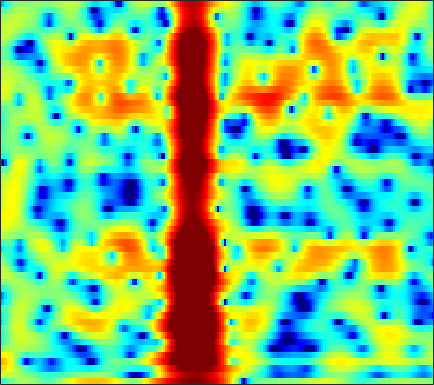

Data behind this chart, as committed beside it:
-3.5194, -2.9809, -2.1882, -1.4323, -0.91041, -0.29535, 0.21431, 0.52841, 0.86467, 1.0953, 1.2183, 1.2411, 1.1772, 1.0077, 0.81307, 0.46567, 0.045261, -0.31074, -0.80565, -1.2931, -1.6772, -1.8537, -1.897, -1.6743
3.204, 3.05, 2.842, 2.625, 2.454, 2.209, 1.943, 1.727, 1.417, 1.079, 0.7135, 0.4205, 0.01068, -0.4207, -0.7526, -1.199, -1.638, -1.954, -2.346, -2.688, -2.964, -3.118, -3.251, -3.293
6.212, 5.843, 5.293, 4.673, 4.162, 3.419, 2.603, 1.952, 1.049, 0.1188, -0.8085, -1.484, -2.34, -3.137, -3.701, -4.428, -5.149, -5.718, -6.537, -7.429, -8.362, -9.034, -9.752, -10.04
7.748, 7.272, 6.511, 5.585, 4.761, 3.451, 1.851, 0.3996, -1.972, -5.064, -9.298, -13.44, -16.24, -12.34, -9.923, -7.934, -6.925, -6.637, -6.813, -7.545, -8.813, -10.08, -12.02, -13.41
5.074, 4.897, 4.565, 4.112, 3.677, 2.967, 2.106, 1.369, 0.2926, -0.8114, -1.778, -2.308, -2.655, -2.659, -2.544, -2.37, -2.264, -2.252, -2.351, -2.572, -2.884, -3.143, -3.49, -3.808
-0.1142, 0.4366, 1.032, 1.475, 1.71, 1.903, 1.975, 1.965, 1.883, 1.748, 1.584, 1.455, 1.28, 1.093, 0.9349, 0.7005, 0.4318, 0.2133, -0.1127, -0.4947, -0.9469, -1.331, -1.88, -2.464
-4.69, -3.194, -1.585, -0.3226, 0.4309, 1.22, 1.801, 2.126, 2.424, 2.593, 2.642, 2.602, 2.471, 2.27, 2.079, 1.776, 1.415, 1.101, 0.6206, 0.05936, -0.5838, -1.136, -1.967, -2.916
-4.291, -3.037, -1.553, -0.262, 0.571, 1.491, 2.195, 2.581, 2.923, 3.081, 3.065, 2.943, 2.659, 2.263, 1.918, 1.411, 0.8757, 0.4561, -0.07245, -0.5576, -1.031, -1.416, -2.032, -2.85
-3.959, -2.688, -1.127, 0.2291, 1.092, 2.038, 2.745, 3.105, 3.345, 3.31, 3.009, 2.602, 1.809, 0.6891, -0.3454, -1.947, -3.596, -4.591, -5.168, -4.79, -3.897, -3.187, -2.395, -1.842
-6.689, -4.656, -2.397, -0.5818, 0.5108, 1.637, 2.424, 2.801, 3.03, 2.919, 2.468, 1.895, 0.7722, -0.8567, -2.45, -5.205, -8.898, -12.3, -14.03, -10.36, -7.159, -5.41, -3.588, -2.115
-5.448, -3.984, -2.253, -0.7695, 0.186, 1.233, 2.01, 2.408, 2.711, 2.726, 2.435, 2.02, 1.244, 0.2425, -0.6596, -2.021, -3.461, -4.505, -5.693, -6.534, -6.996, -6.949, -6.164, -4.67
-4.249, -3.292, -1.982, -0.7395, 0.09268, 1.071, 1.859, 2.306, 2.715, 2.908, 2.867, 2.677, 2.231, 1.555, 0.8808, -0.2381, -1.587, -2.809, -4.948, -8.053, -12.83, -18.48, -16.04, -9.243
-8.015, -6.414, -4.455, -2.741, -1.632, -0.3866, 0.6042, 1.198, 1.769, 2.132, 2.31, 2.323, 2.156, 1.808, 1.454, 0.8685, 0.1416, -0.4809, -1.345, -2.132, -2.75, -3.009, -2.924, -2.353
-10.7, -8.26, -5.738, -3.792, -2.59, -1.276, -0.2574, 0.3466, 0.968, 1.373, 1.599, 1.678, 1.666, 1.547, 1.408, 1.149, 0.8354, 0.6005, 0.3421, 0.1106, -0.07559, -0.1442, -0.132, -0.05342
-5.364, -4.371, -3.075, -1.913, -1.166, -0.3335, 0.3158, 0.6853, 1.051, 1.282, 1.354, 1.33, 1.231, 1.061, 0.8853, 0.6357, 0.41, 0.2803, 0.1691, 0.1287, 0.1722, 0.2656, 0.3795, 0.4311
-0.8465, -0.2979, 0.2925, 0.774, 1.053, 1.308, 1.454, 1.487, 1.432, 1.296, 1.091, 0.8551, 0.431, -0.1264, -0.6246, -1.32, -1.956, -2.307, -2.462, -2.09, -1.334, -0.727, 0.00958, 0.5892
2.284, 2.399, 2.393, 2.191, 1.934, 1.479, 0.9343, 0.5196, -0.02773, -0.5154, -0.8752, -1.127, -1.582, -2.316, -3.152, -4.971, -8.142, -12.1, -18.16, -10.51, -5.24, -2.78, -0.5175, 1.014
2.686, 2.305, 1.63, 0.6859, -0.2277, -1.752, -3.719, -5.4, -7.663, -8.849, -8.119, -6.941, -5.529, -4.622, -4.303, -4.439, -4.834, -5.064, -4.945, -3.81, -2.085, -0.8303, 0.6806, 1.871
1.213, 0.583, -0.3868, -1.566, -2.644, -4.447, -6.829, -9.094, -12.57, -14.65, -12.01, -9.539, -6.897, -4.95, -3.887, -2.723, -1.801, -1.259, -0.5371, 0.2094, 0.8631, 1.339, 1.957, 2.435
-1.145, -1.543, -2.085, -2.735, -3.358, -4.337, -5.393, -6.154, -6.734, -6.747, -6.167, -5.333, -3.982, -2.587, -1.627, -0.4187, 0.5777, 1.176, 1.846, 2.331, 2.623, 2.765, 2.781, 2.606
-6.689, -4.819, -3.415, -3.03, -3.276, -4.258, -5.941, -7.678, -9.924, -9.795, -7.186, -5.005, -2.477, -0.4725, 0.7868, 2.108, 3.057, 3.61, 4.104, 4.284, 4.252, 4.048, 3.471, 2.599
-3.016, -2.228, -1.415, -1.22, -1.489, -2.452, -4.07, -5.783, -8.052, -8.04, -5.512, -3.369, -1.026, 0.7399, 1.779, 2.815, 3.493, 3.836, 4.022, 3.948, 3.625, 3.164, 2.352, 1.24
1.816, 1.706, 1.557, 1.355, 1.127, 0.7118, 0.2478, -0.06698, -0.3852, -0.4061, -0.1843, 0.121, 0.5992, 1.071, 1.349, 1.595, 1.73, 1.694, 1.493, 1.143, 0.5644, 0.007097, -0.8712, -1.962
3.462, 3.417, 3.313, 3.16, 3.006, 2.758, 2.445, 2.204, 1.872, 1.534, 1.23, 0.992, 0.6786, 0.3538, 0.09571, -0.2696, -0.6682, -1.001, -1.475, -2.072, -2.779, -3.406, -4.529, -5.888
4.018, 4.147, 4.234, 4.208, 4.114, 3.895, 3.551, 3.214, 2.678, 2.001, 1.223, 0.5607, -0.4094, -1.466, -2.256, -3.253, -4.141, -4.621, -5.099, -5.472, -5.815, -6.203, -6.935, -8.009
3.888, 4.245, 4.572, 4.72, 4.71, 4.524, 4.157, 3.734, 2.986, 2.007, 0.7495, -0.3779, -2.184, -4.386, -6.313, -9.18, -11.7, -12.4, -11.6, -10.09, -8.885, -8.285, -7.729, -7.585
3.102, 3.734, 4.34, 4.698, 4.8, 4.716, 4.377, 3.955, 3.138, 2.04, 0.6088, -0.7105, -2.852, -5.54, -8.056, -12.19, -17.11, -18.11, -15.19, -12.24, -10.27, -9.118, -7.99, -7.126
2.234, 3.06, 3.89, 4.421, 4.632, 4.677, 4.434, 4.081, 3.364, 2.363, 1.085, -0.06254, -1.816, -3.781, -5.341, -7.396, -9.112, -10.07, -10.71, -10.71, -10.2, -9.526, -8.608, -7.598
1.897, 2.766, 3.675, 4.296, 4.58, 4.723, 4.601, 4.333, 3.753, 2.898, 1.788, 0.7838, -0.787, -2.604, -4.151, -6.461, -9.058, -11.28, -14.22, -15.91, -14.71, -12.97, -10.83, -9.081
1.724, 2.559, 3.443, 4.082, 4.403, 4.614, 4.601, 4.42, 3.974, 3.274, 2.331, 1.451, 0.04489, -1.649, -3.122, -5.427, -8.242, -10.76, -14.74, -17.37, -15.42, -13.17, -10.79, -9.202
1.341, 2.045, 2.828, 3.443, 3.791, 4.096, 4.192, 4.133, 3.847, 3.341, 2.587, 1.873, 0.732, -0.6168, -1.714, -3.287, -4.819, -5.924, -7.082, -7.788, -7.909, -7.795, -7.393, -7.077
0.5973, 1.061, 1.72, 2.385, 2.854, 3.39, 3.744, 3.878, 3.837, 3.535, 2.957, 2.349, 1.308, 0.03904, -1.04, -2.52, -3.971, -4.827, -5.615, -5.855, -5.715, -5.447, -5.062, -4.777
-2.037, -1.988, -1.189, 0.177, 1.278, 2.571, 3.56, 4.053, 4.395, 4.347, 3.944, 3.389, 2.292, 0.7497, -0.7652, -3.34, -6.727, -9.538, -11.2, -8.793, -6.154, -4.628, -3.258, -2.401
-11.86, -27.14, -10.69, -4.176, -1.352, 1.163, 2.813, 3.624, 4.272, 4.477, 4.294, 3.9, 3.039, 1.768, 0.4943, -1.694, -4.458, -6.583, -7.649, -5.816, -3.599, -2.191, -0.9748, -0.2227
-4.312, -4.434, -3.718, -2.307, -1.16, 0.2181, 1.257, 1.828, 2.297, 2.505, 2.438, 2.253, 1.841, 1.284, 0.7954, 0.1356, -0.4855, -0.7828, -0.9307, -0.7462, -0.3447, -0.02898, 0.3513, 0.5087
-1.883, -1.672, -1.294, -0.8265, -0.4584, -0.03365, 0.2833, 0.4076, 0.4355, 0.3104, 0.09832, -0.07458, -0.2737, -0.3955, -0.4019, -0.3305, -0.1489, 0.006346, 0.2663, 0.5307, 0.8153, 0.9647, 1.136, 1.159
-1.384, -1.026, -0.5885, -0.2498, -0.08621, -0.0278, -0.1775, -0.4566, -1.05, -1.918, -2.906, -3.604, -4.125, -3.899, -3.293, -2.228, -1.118, -0.3925, 0.4369, 1.08, 1.538, 1.8, 1.982, 2.064
-1.915, -1.214, -0.4586, 0.05996, 0.2679, 0.2973, -0.04088, -0.5571, -1.71, -3.557, -6.564, -10.24, -20.08, -13.93, -8.535, -4.445, -1.923, -0.5721, 0.7145, 1.591, 2.135, 2.403, 2.566, 2.59
-3.47, -2.235, -0.9628, -0.06831, 0.3767, 0.6672, 0.6126, 0.347, -0.3476, -1.389, -2.727, -3.76, -4.591, -4.157, -3.169, -1.612, -0.242, 0.5939, 1.368, 1.83, 2.022, 1.984, 1.839, 1.536
-4.444, -3.037, -1.521, -0.3852, 0.2671, 0.8308, 1.151, 1.254, 1.207, 1.065, 0.8756, 0.7667, 0.7313, 0.8808, 1.067, 1.392, 1.664, 1.797, 1.765, 1.492, 0.9647, 0.3291, -0.7041, -1.958
-4.365, -3.024, -1.571, -0.4718, 0.1324, 0.7149, 1.102, 1.284, 1.506, 1.687, 1.886, 2.042, 2.257, 2.438, 2.532, 2.596, 2.501, 2.29, 1.843, 1.095, -0.0269, -1.121, -3.276, -6.352
-3.48, -2.211, -1.03, -0.3261, -0.09434, -0.0197, -0.1714, -0.2939, -0.2758, 0.04051, 0.643, 1.176, 1.853, 2.371, 2.638, 2.745, 2.615, 2.341, 1.766, 0.9546, -0.1182, -1.033, -2.404, -3.915
-0.1245, 0.4747, 0.8754, 0.7388, 0.2712, -0.9899, -3.086, -5.145, -7.607, -6.218, -3.055, -1.064, 0.8229, 2.04, 2.567, 2.832, 2.676, 2.331, 1.51, 0.4181, -0.7375, -1.655, -2.474, -2.855
3.143, 3.246, 3.104, 2.566, 1.864, 0.3646, -1.847, -3.946, -6.261, -5.176, -2.375, -0.5857, 1.128, 2.142, 2.515, 2.604, 2.176, 1.508, 0.176, -1.803, -4.613, -7.242, -10.66, -9.628
3.544, 3.568, 3.438, 3.123, 2.744, 2.121, 1.455, 0.9905, 0.5812, 0.5322, 0.7582, 0.996, 1.296, 1.419, 1.362, 1.032, 0.3757, -0.3718, -1.696, -3.511, -5.987, -8.3, -10.57, -9.906
2.888, 2.998, 3.042, 2.961, 2.822, 2.58, 2.275, 2.033, 1.736, 1.459, 1.205, 1.017, 0.7228, 0.382, 0.0688, -0.4731, -1.1, -1.589, -2.356, -3.139, -3.813, -4.19, -4.523, -4.454
2.09, 2.343, 2.547, 2.598, 2.565, 2.406, 2.141, 1.903, 1.54, 1.113, 0.6448, 0.2652, -0.3132, -0.9601, -1.502, -2.24, -2.945, -3.406, -3.813, -3.925, -3.744, -3.402, -2.892, -2.306
1.055, 1.444, 1.734, 1.804, 1.727, 1.471, 1.107, 0.7768, 0.2665, -0.2821, -0.8814, -1.391, -2.148, -3.097, -3.962, -5.315, -6.949, -8.269, -9.271, -8.563, -6.656, -5.068, -3.017, -1.36
-0.3683, 0.0413, 0.2519, 0.1231, -0.1939, -0.8312, -1.584, -2.195, -3.005, -3.641, -4.178, -4.574, -5.11, -5.874, -6.635, -8.132, -10.59, -13.47, -19.99, -15.94, -9.449, -6.194, -2.989, -0.6146
-1.52, -1.239, -1.304, -1.903, -2.72, -4.269, -6.319, -8.077, -10.02, -10.69, -10.31, -9.827, -9.377, -9.016, -8.813, -8.674, -8.527, -8.257, -7.556, -6.217, -4.366, -2.854, -0.8771, 0.8841
-1.166, -0.9825, -1.249, -2.155, -3.309, -5.64, -9.316, -13.63, -23.89, -21.21, -16.1, -14.67, -14.19, -13.77, -12.83, -10.62, -8.223, -6.661, -4.671, -2.9, -1.264, -0.1719, 1.196, 2.377
0.6789, 0.8796, 0.7314, 0.1112, -0.6615, -2.108, -3.969, -5.508, -7.423, -8.957, -10.45, -12.05, -15.76, -23.24, -19.47, -11.83, -7.415, -5.131, -2.766, -0.9804, 0.4721, 1.378, 2.342, 3.118
1.945, 2.201, 2.285, 2.074, 1.745, 1.089, 0.2359, -0.4836, -1.488, -2.569, -3.655, -4.448, -5.305, -5.676, -5.46, -4.549, -3.309, -2.396, -1.335, -0.4518, 0.2628, 0.7458, 1.282, 1.72
1.919, 2.241, 2.503, 2.58, 2.518, 2.305, 1.972, 1.659, 1.159, 0.6138, 0.07366, -0.2973, -0.733, -1.065, -1.228, -1.353, -1.458, -1.55, -1.783, -2.094, -2.472, -2.695, -2.693, -2.351
1.431, 1.794, 2.166, 2.424, 2.542, 2.608, 2.579, 2.493, 2.303, 2.062, 1.762, 1.506, 1.122, 0.7006, 0.3413, -0.246, -1.008, -1.743, -3.015, -4.821, -7.346, -9.828, -12.5, -10.57
0.2434, 0.6078, 1.067, 1.482, 1.758, 2.053, 2.25, 2.334, 2.378, 2.328, 2.187, 2.021, 1.729, 1.342, 0.9689, 0.337, -0.4827, -1.274, -2.632, -4.468, -6.92, -9.08, -11.08, -9.649
-2.401, -1.984, -1.283, -0.5377, -0.01388, 0.5866, 1.049, 1.306, 1.53, 1.623, 1.621, 1.567, 1.427, 1.2, 0.9775, 0.6114, 0.1464, -0.2637, -0.9203, -1.626, -2.296, -2.687, -2.915, -2.69
-8.243, -6.99, -4.919, -3.125, -2.068, -1.021, -0.3167, 0.02722, 0.2837, 0.3991, 0.4256, 0.4206, 0.3992, 0.3846, 0.3858, 0.3849, 0.3567, 0.3147, 0.2473, 0.1595, 0.09291, 0.07149, 0.1003, 0.2267
